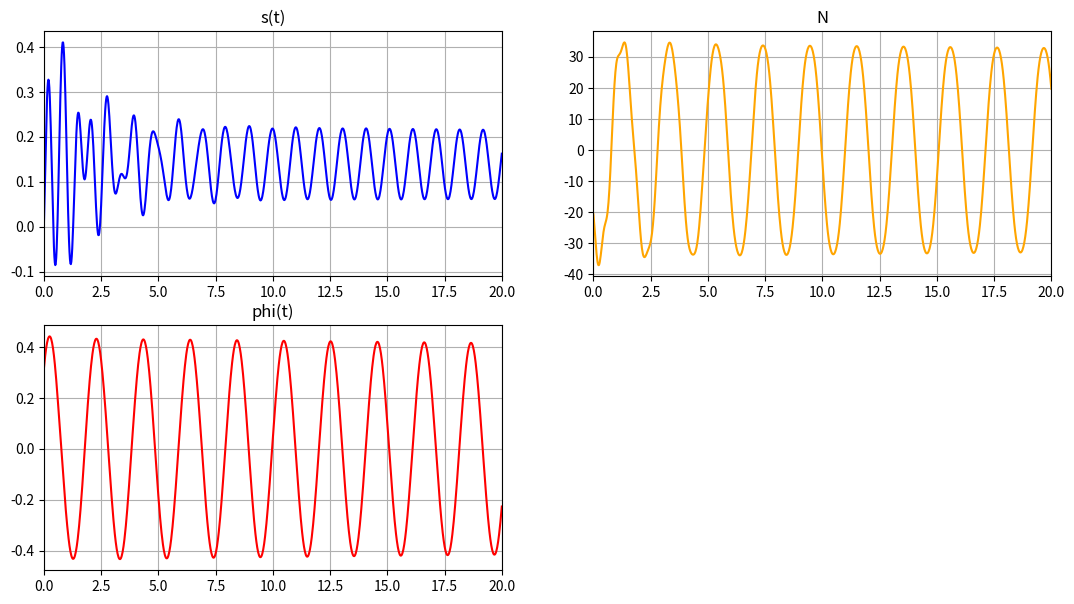
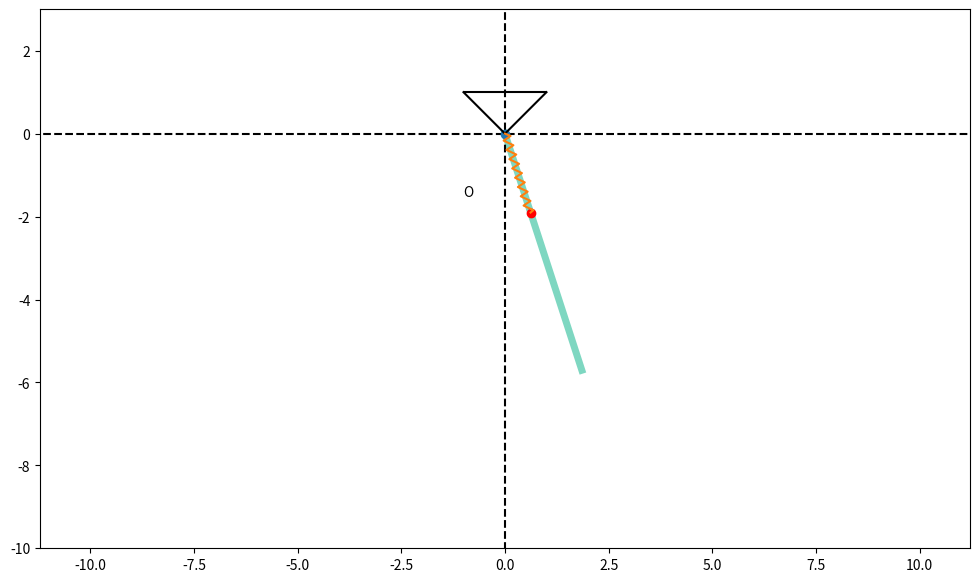

Write the Python code that produced these figures, in order.
import numpy as np
import matplotlib.pyplot as plt
from matplotlib.animation import FuncAnimation
import math
from scipy.integrate import odeint


def odesys(y, t, P, l, c, g, nu):
    dy = np.zeros(4)
    dy[0] = y[2]
    dy[1] = y[3]
    a11 = 1
    a12 = 0
    a21 = 0
    a22 = (l + y[0])
    b1 = -(nu * g / P) * y[2] - (c * g / P) * y[0] + (l + y[0]) * y[3] ** 2 + g * np.cos(y[1])
    b2 = -(y[2] * y[3]) - g * (l + y[0]) * np.sin(y[1])
    dy[2] = (b1 * a22 - b2 * a12) / (a11 * a22 - a12 * a21)
    dy[3] = (b2 * a11 - b1 * a21) / (a11 * a22 - a12 * a21)
    return dy


Steps = 1001
t_fin = 20
t = np.linspace(0, t_fin, Steps)

l_kernel = 6  # длина стержня
s_0 = 2  # длина O-О1
P_1 = 10 # вес стержня
P = 20  # вес колечка
l = 5  # длина недеформированной пружины
c = 200  # жесткость пружины
g = 9.81  # ускорение свободного падения
nu = 2  # трение
phi_0 = math.pi/10  # начальный угол
S_0 = 0  # начальная длина пружины
dphi_0 = 1
dS_0 = 2

y0 = [S_0, phi_0, dS_0, dphi_0]

Y = odeint(odesys, y0, t, (P, l, c, g, nu))

s = Y[:, 0]
phi = Y[:, 1]
ds = Y[:, 2]
dphi = Y[:, 3]
dds = np.array([odesys(y, t, P, l, c, g, nu)[2] for y, t in zip(Y, t)])
ddphi = np.array([odesys(y, t, P, l, c, g, nu)[3] for y, t in zip(Y, t)])

N = P * np.sin(phi) + (P / g) * ((l + s) * ddphi + 2 * dphi * ds)

M_x = s_0 * np.sin(phi) * s + np.sin(phi)*s_0
M_y = (-1) * s_0 * np.cos(phi) * s - s_0*np.cos(phi)

Kernel_x = l_kernel * np.sin(phi)
Kernel_y = (-1) * l_kernel * np.cos(phi)

SprX_0 = 4
K = 19
Sh = 0.1
b = 1 / (K - 2)
X_Spr = np.zeros(K)
Y_Spr = np.zeros(K)
X_Spr[0] = 0
Y_Spr[0] = 0
X_Spr[K - 1] = 0
Y_Spr[K - 1] = 1
for i in range(K - 2):
    Y_Spr[i + 1] = b * ((i + 1) - 1 / 2)
    X_Spr[i + 1] = Sh * (-1) ** i

L_Spr = (s_0 * np.cos(phi) * s * (-1)) - s_0 * np.cos(phi)
X_U = np.linspace(0, 1, K)

fig_for_graphs = plt.figure(figsize=[13, 7])
ax_for_graphs = fig_for_graphs.add_subplot(2, 2, 1)
ax_for_graphs.plot(t, s, color='Blue')
ax_for_graphs.set_title('s(t)')
ax_for_graphs.set(xlim=[0, t_fin])
ax_for_graphs.grid(True)

ax_for_graphs = fig_for_graphs.add_subplot(2, 2, 3)
ax_for_graphs.plot(t, phi, color='Red')
ax_for_graphs.set_title('phi(t)')
ax_for_graphs.set(xlim=[0, t_fin])
ax_for_graphs.grid(True)

ax_for_graphs = fig_for_graphs.add_subplot(2, 2, 2)
ax_for_graphs.plot(t, N, color='Orange')
ax_for_graphs.set_title('N')
ax_for_graphs.set(xlim=[0, t_fin])
ax_for_graphs.grid(True)

fig = plt.figure(figsize=[12, 7])
ax = fig.add_subplot(1, 1, 1)
ax.axis('equal')
ax.set(xlim=[-7, 7], ylim=[-10, 3])

Kernel = ax.plot([0, Kernel_x[0]], [0, Kernel_y[0]], linewidth=5, color="#7ED7C1")[0]
ax.plot([0, 0], [-20, 20], "k--")
ax.plot([-50, 50], [0, 0], "k--")
ax.plot(0, 0, marker='o')
ax.annotate("O", xy=(0, 0), xytext=(-1, -1.5))

ax.plot([-1, 0, 1], [1, 0, 1], "black")
ax.plot([-1, 1], [1, 1], "black")

Point_M = ax.plot(M_x[0], M_y[0], marker='o', color='r')[0]

Drawed_Spring = ax.plot(X_Spr + X_U * np.sin(phi)[0] * (s_0 * s[0])+np.sin(phi)[0]*s_0*X_U, Y_Spr * L_Spr[0])[0]


def anima(i):


    Point_M.set_data([M_x[i]], [M_y[i]])
    Kernel.set_data([0, Kernel_x[i]], [0, Kernel_y[i]])

    Drawed_Spring.set_data((X_Spr + X_U * np.sin(phi)[i]*(s_0 * s[i])+np.sin(phi)[i]*s_0*X_U), Y_Spr * L_Spr[i])

    return [Point_M, Kernel, Drawed_Spring]


anim = FuncAnimation(fig, anima, frames=len(t), interval=40, repeat=False)

plt.show()
